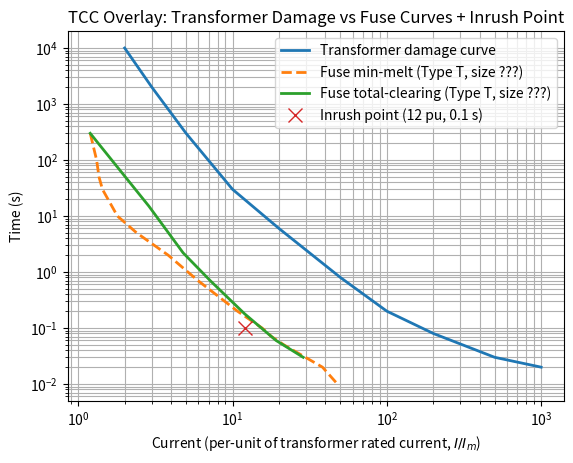

Write Python code to recreate this figure.
"""
EE531 Homework 1

Sources
https://openai.com/

[redacted]

[redacted]
"""
# %%
import numpy as np
import matplotlib.pyplot as plt

# ----------------------------
# 1) Transformer nameplate -> base current (HV side)
# ----------------------------
S_kVA = 3 * 333.0        # total 3-ph kVA
V_HV_LL = 13_800.0       # volts

I_HV_nom = (S_kVA * 1000) / (np.sqrt(3) * V_HV_LL)
print(f"I_HV_nom = {I_HV_nom:.3f} A")

# Inrush point (given assumption)
I_inrush_A = 12.0 * I_HV_nom
t_inrush_s = 0.1
I_inrush_pu = I_inrush_A / I_HV_nom  # should be 12
print(f"Inrush point: {I_inrush_A:.1f} A, {I_inrush_pu:.1f} pu at {t_inrush_s} s")

# ----------------------------
# 2) Enter curve data (READ FROM YOUR PLOTS)
#    Use either per-unit (recommended) or amps.
# ----------------------------
USE_PER_UNIT_XAXIS = True

# ---- Transformer damage curve points (from the Canvas plot)
# Put x as per-unit (I/Im) and y as seconds.
# Example placeholder points (REPLACE THESE with your readings):
xfmr_I_pu = np.array([2, 3, 5, 10, 20, 50, 100, 200, 500, 1000], dtype=float)
xfmr_t_s  = np.array([1e4, 2e3, 3e2, 3e1, 6, 0.8, 0.2, 0.08, 0.03, 0.02], dtype=float)

# ---- Fuse curve points (Type T, chosen size e.g., 25T)
# You should enter BOTH minimum-melt and total-clearing curves.
# Typical fuse plots are in AMPS on x-axis. You can enter them in amps here.
# Example placeholder points (REPLACE THESE with your readings):
fuse_I_A_melt = np.array([50, 55, 57, 60, 75, 100, 130, 160, 250, 450, 650, 750, 900, 1600, 2000], dtype=float)
fuse_t_s_melt = np.array([300, 100, 50, 30, 10, 5, 3, 2, .7, 0.2, 0.1, 0.07, 0.05, 0.02, .01], dtype=float)

fuse_I_A_clear = np.array([50, 80, 120, 200, 300, 500, 800, 1200], dtype=float)
fuse_t_s_clear = np.array([300, 60, 15, 2.2, 0.7, 0.18, 0.06, 0.03], dtype=float)

# Convert fuse curves to per-unit if we’re using per-unit x-axis
if USE_PER_UNIT_XAXIS:
    fuse_I_x_melt  = fuse_I_A_melt  / I_HV_nom
    fuse_I_x_clear = fuse_I_A_clear / I_HV_nom
    x_label = r"Current (per-unit of transformer rated current, $I/I_m$)"
    inrush_x = I_inrush_pu
else:
    fuse_I_x_melt  = fuse_I_A_melt
    fuse_I_x_clear = fuse_I_A_clear
    # Convert transformer damage curve to amps if needed
    xfmr_I_pu_to_A = xfmr_I_pu * I_HV_nom
    xfmr_I_x = xfmr_I_pu_to_A
    x_label = "Current (A)"
    inrush_x = I_inrush_A

# If per-unit x-axis, transformer curve already uses xfmr_I_pu
xfmr_I_x = xfmr_I_pu if USE_PER_UNIT_XAXIS else xfmr_I_x

# ----------------------------
# 3) Plot
# ----------------------------
plt.figure()
plt.loglog(xfmr_I_x, xfmr_t_s, linewidth=2, label="Transformer damage curve")

plt.loglog(fuse_I_x_melt, fuse_t_s_melt, "--", linewidth=2, label="Fuse min-melt (Type T, size ???)")
plt.loglog(fuse_I_x_clear, fuse_t_s_clear, "-",  linewidth=2, label="Fuse total-clearing (Type T, size ???)")

plt.loglog([inrush_x], [t_inrush_s], marker="x", markersize=10, linestyle="None",
           label=f"Inrush point (12 pu, 0.1 s)")

plt.grid(True, which="both")
plt.xlabel(x_label)
plt.ylabel("Time (s)")
plt.title("TCC Overlay: Transformer Damage vs Fuse Curves + Inrush Point")
plt.legend()
plt.show()

# %%
